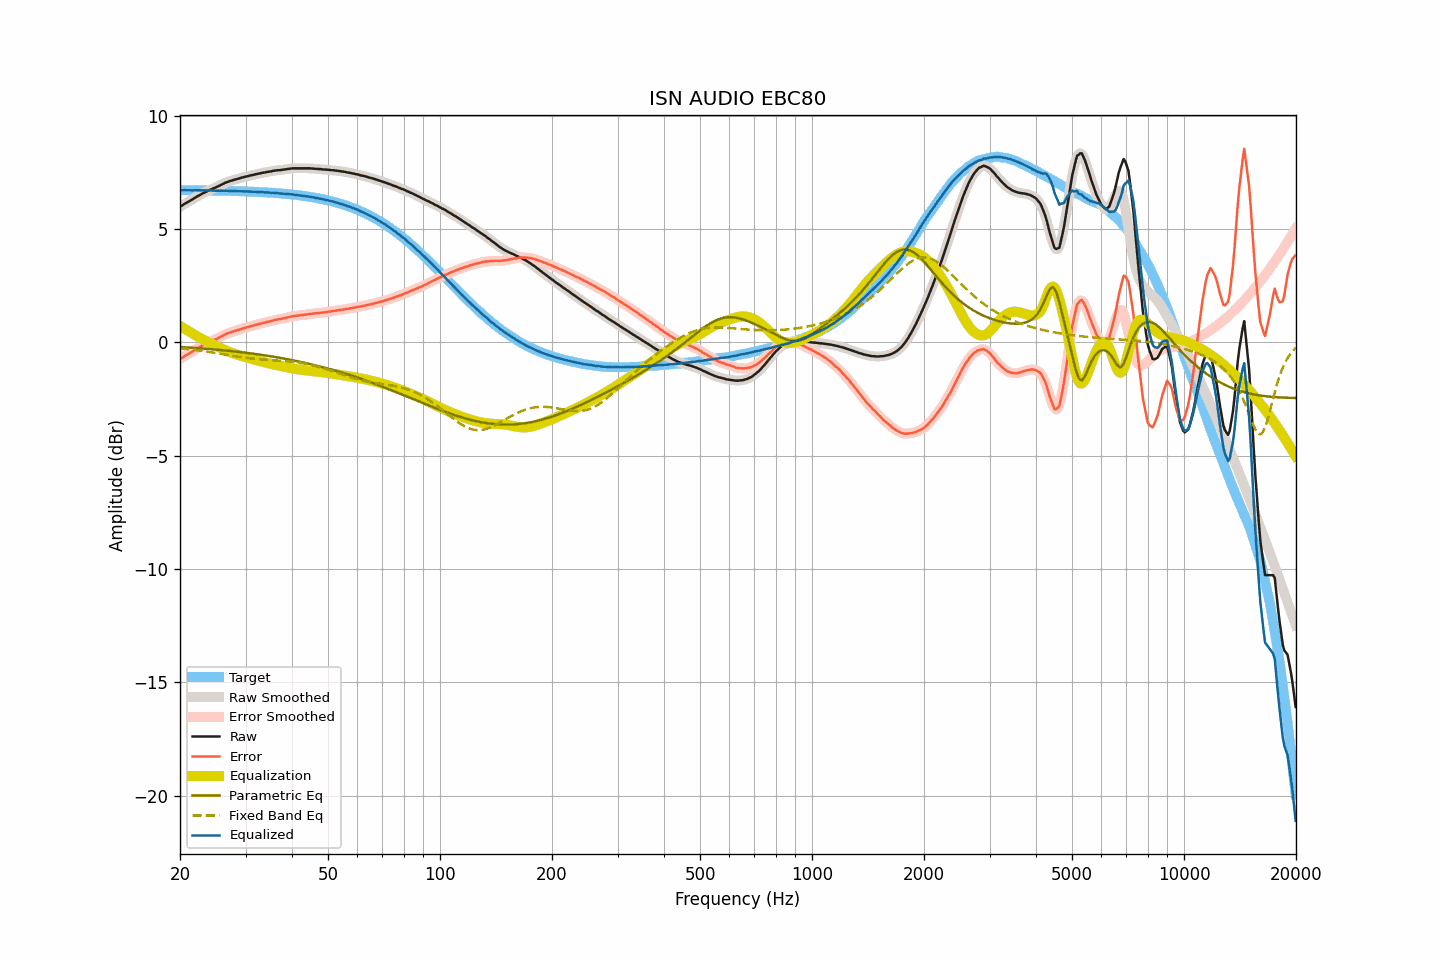

The table this chart was drawn from, first rows:
frequency, raw, smoothed, error, error_smoothed, equalization, parametric_eq, fixed_band_eq, equalized_raw, equalized_smoothed, target
20.00, 5.99, 5.99, -0.73, -0.73, 0.73, -0.20, -0.26, 6.72, 6.72, 6.72
20.20, 6.03, 6.03, -0.69, -0.69, 0.69, -0.21, -0.27, 6.72, 6.72, 6.72
20.40, 6.07, 6.08, -0.65, -0.64, 0.64, -0.21, -0.27, 6.72, 6.72, 6.72
20.61, 6.12, 6.12, -0.60, -0.60, 0.60, -0.21, -0.28, 6.72, 6.72, 6.72
20.81, 6.16, 6.16, -0.55, -0.56, 0.56, -0.22, -0.29, 6.72, 6.72, 6.72
21.02, 6.20, 6.20, -0.51, -0.51, 0.51, -0.22, -0.30, 6.72, 6.72, 6.72
21.23, 6.24, 6.24, -0.47, -0.47, 0.47, -0.23, -0.30, 6.71, 6.71, 6.72
21.44, 6.28, 6.28, -0.43, -0.43, 0.43, -0.23, -0.31, 6.71, 6.71, 6.71
21.66, 6.32, 6.33, -0.39, -0.39, 0.39, -0.24, -0.32, 6.71, 6.71, 6.71
21.87, 6.37, 6.37, -0.34, -0.34, 0.34, -0.24, -0.33, 6.72, 6.71, 6.71
22.09, 6.41, 6.41, -0.30, -0.30, 0.30, -0.25, -0.34, 6.71, 6.71, 6.71
22.31, 6.45, 6.45, -0.26, -0.26, 0.26, -0.25, -0.35, 6.71, 6.71, 6.71
22.54, 6.49, 6.49, -0.22, -0.22, 0.22, -0.26, -0.36, 6.71, 6.71, 6.71
22.76, 6.53, 6.53, -0.18, -0.18, 0.18, -0.26, -0.37, 6.71, 6.71, 6.71
22.99, 6.57, 6.57, -0.14, -0.14, 0.14, -0.27, -0.38, 6.71, 6.71, 6.71
23.22, 6.60, 6.60, -0.11, -0.10, 0.10, -0.27, -0.39, 6.70, 6.71, 6.71
23.45, 6.64, 6.64, -0.06, -0.07, 0.07, -0.28, -0.40, 6.71, 6.71, 6.71
23.69, 6.67, 6.67, -0.03, -0.03, 0.03, -0.28, -0.41, 6.70, 6.71, 6.71
23.92, 6.71, 6.71, 0.01, 0.01, -0.00, -0.29, -0.42, 6.71, 6.71, 6.70
24.16, 6.74, 6.74, 0.04, 0.04, -0.04, -0.30, -0.43, 6.71, 6.71, 6.70
24.40, 6.77, 6.77, 0.07, 0.07, -0.07, -0.30, -0.44, 6.70, 6.70, 6.70
24.65, 6.80, 6.80, 0.10, 0.10, -0.10, -0.31, -0.45, 6.70, 6.70, 6.70
24.89, 6.83, 6.83, 0.13, 0.13, -0.14, -0.31, -0.46, 6.70, 6.70, 6.70
25.14, 6.86, 6.86, 0.16, 0.17, -0.17, -0.32, -0.47, 6.69, 6.69, 6.70
25.39, 6.90, 6.90, 0.21, 0.20, -0.21, -0.33, -0.49, 6.70, 6.69, 6.70
25.65, 6.93, 6.93, 0.24, 0.24, -0.24, -0.33, -0.50, 6.69, 6.69, 6.70
25.91, 6.97, 6.97, 0.28, 0.28, -0.28, -0.34, -0.51, 6.69, 6.69, 6.69
26.16, 7.00, 7.01, 0.31, 0.31, -0.31, -0.35, -0.52, 6.69, 6.69, 6.69
26.43, 7.04, 7.04, 0.35, 0.35, -0.34, -0.35, -0.53, 6.70, 6.69, 6.69
26.69, 7.07, 7.07, 0.38, 0.38, -0.38, -0.36, -0.55, 6.70, 6.69, 6.69
26.96, 7.09, 7.10, 0.40, 0.41, -0.41, -0.37, -0.56, 6.69, 6.69, 6.69
27.23, 7.12, 7.12, 0.44, 0.43, -0.43, -0.38, -0.57, 6.69, 6.69, 6.69
27.50, 7.14, 7.14, 0.46, 0.46, -0.46, -0.38, -0.58, 6.68, 6.68, 6.68
27.77, 7.16, 7.16, 0.48, 0.48, -0.48, -0.39, -0.59, 6.68, 6.68, 6.68
28.05, 7.18, 7.18, 0.50, 0.50, -0.50, -0.40, -0.61, 6.68, 6.68, 6.68
28.33, 7.20, 7.20, 0.52, 0.52, -0.53, -0.41, -0.62, 6.68, 6.68, 6.68
28.62, 7.22, 7.22, 0.55, 0.55, -0.55, -0.41, -0.63, 6.67, 6.67, 6.68
28.90, 7.24, 7.24, 0.57, 0.57, -0.57, -0.42, -0.64, 6.67, 6.67, 6.67
29.19, 7.26, 7.26, 0.59, 0.59, -0.59, -0.43, -0.65, 6.67, 6.67, 6.67
29.48, 7.28, 7.28, 0.61, 0.61, -0.61, -0.44, -0.66, 6.67, 6.67, 6.67
29.78, 7.30, 7.30, 0.64, 0.64, -0.63, -0.45, -0.67, 6.67, 6.67, 6.67
30.08, 7.32, 7.32, 0.66, 0.66, -0.65, -0.46, -0.68, 6.67, 6.66, 6.66
30.38, 7.33, 7.34, 0.67, 0.68, -0.67, -0.47, -0.69, 6.66, 6.66, 6.66
30.68, 7.35, 7.35, 0.69, 0.69, -0.69, -0.47, -0.70, 6.66, 6.66, 6.66
30.99, 7.37, 7.37, 0.72, 0.71, -0.71, -0.48, -0.70, 6.66, 6.65, 6.65
31.30, 7.38, 7.39, 0.73, 0.73, -0.73, -0.49, -0.71, 6.65, 6.65, 6.65
31.61, 7.40, 7.40, 0.75, 0.75, -0.75, -0.50, -0.72, 6.65, 6.65, 6.65
31.93, 7.42, 7.42, 0.78, 0.77, -0.77, -0.51, -0.73, 6.65, 6.65, 6.65
32.24, 7.43, 7.43, 0.79, 0.79, -0.79, -0.52, -0.73, 6.64, 6.64, 6.64
32.57, 7.45, 7.45, 0.81, 0.81, -0.81, -0.53, -0.74, 6.64, 6.64, 6.64
32.89, 7.46, 7.46, 0.83, 0.83, -0.83, -0.54, -0.74, 6.63, 6.64, 6.63
33.22, 7.48, 7.48, 0.85, 0.85, -0.85, -0.55, -0.75, 6.63, 6.63, 6.63
33.55, 7.49, 7.49, 0.86, 0.86, -0.86, -0.56, -0.75, 6.63, 6.63, 6.63
33.89, 7.50, 7.51, 0.88, 0.88, -0.88, -0.57, -0.76, 6.62, 6.62, 6.62
34.23, 7.52, 7.52, 0.90, 0.90, -0.90, -0.58, -0.76, 6.62, 6.62, 6.62
34.57, 7.53, 7.53, 0.92, 0.92, -0.92, -0.60, -0.77, 6.61, 6.61, 6.61
34.92, 7.54, 7.54, 0.93, 0.93, -0.93, -0.61, -0.77, 6.61, 6.61, 6.61
35.27, 7.55, 7.55, 0.95, 0.95, -0.95, -0.62, -0.78, 6.60, 6.60, 6.60
35.62, 7.57, 7.57, 0.97, 0.97, -0.97, -0.63, -0.78, 6.60, 6.60, 6.60
35.97, 7.58, 7.58, 0.99, 0.99, -0.98, -0.64, -0.79, 6.60, 6.60, 6.59
... 635 more rows
